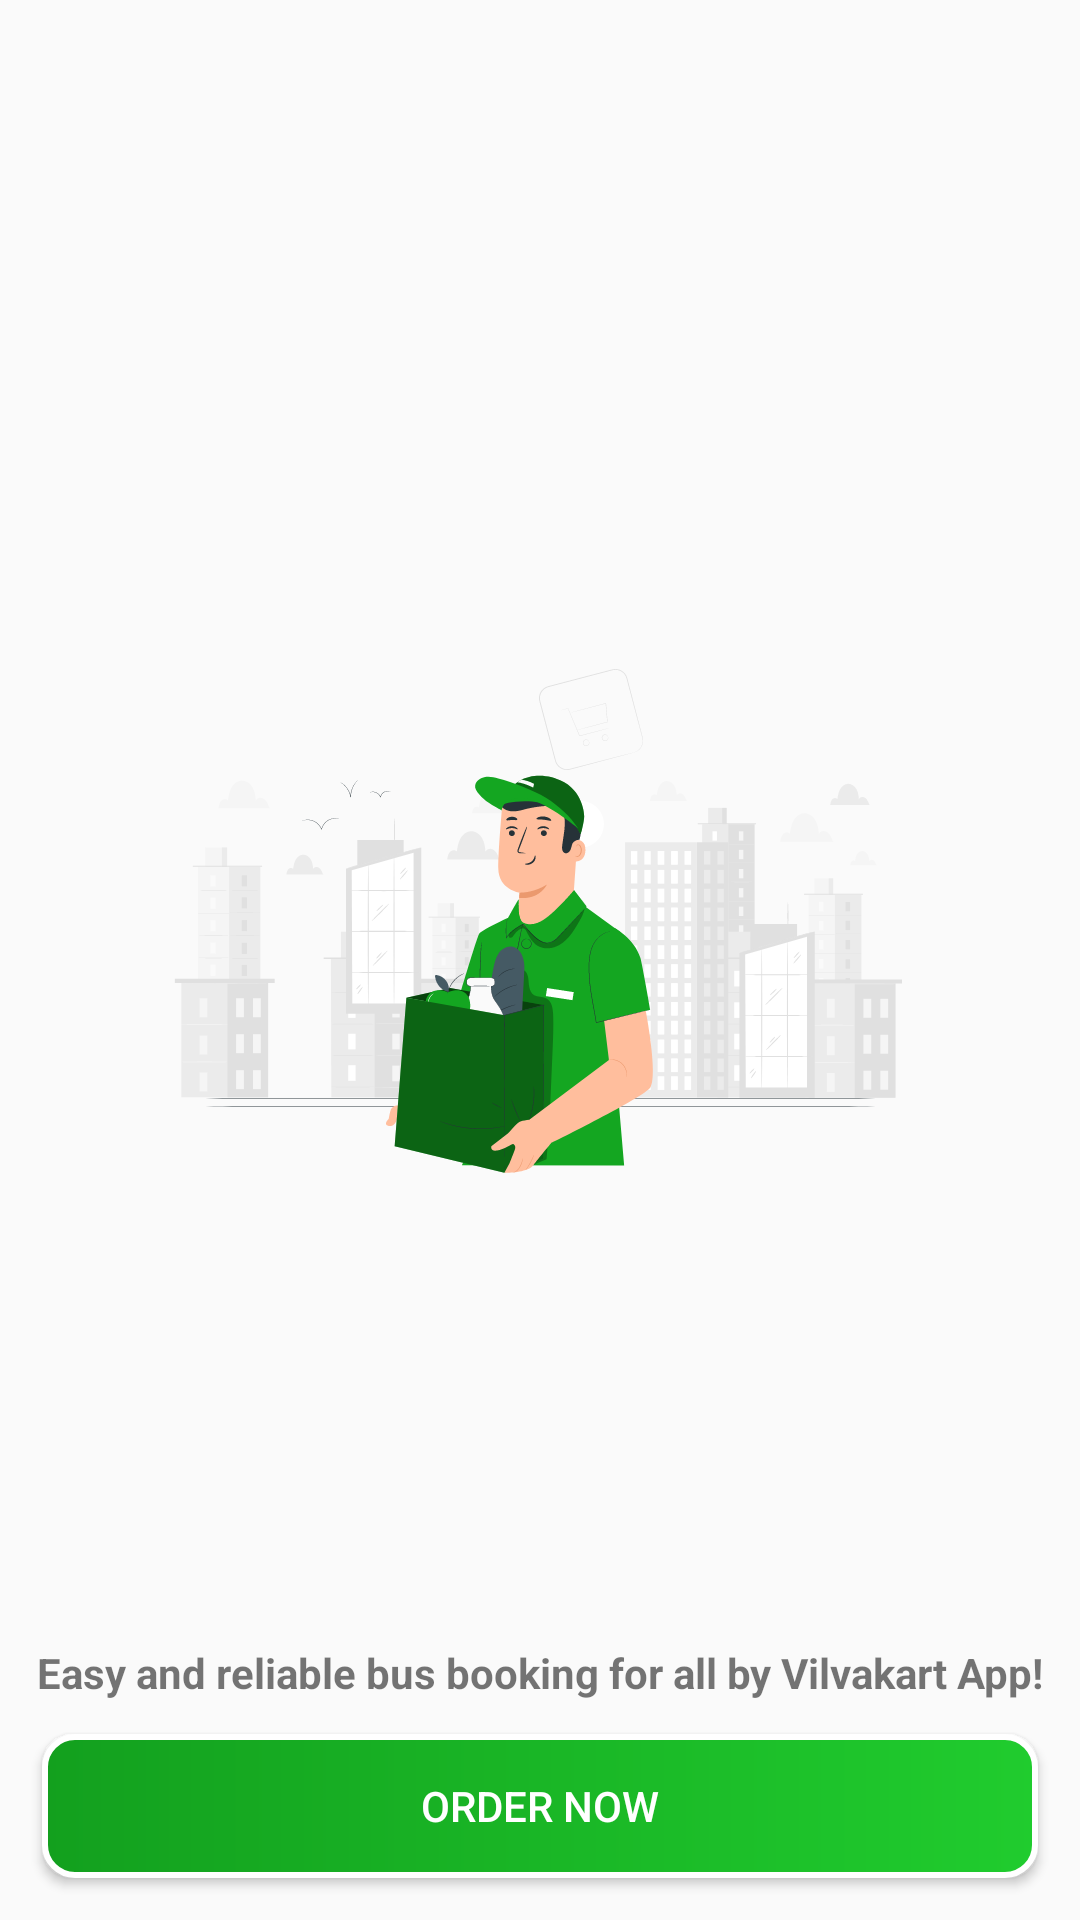

Write the Android layout XML for this screen, with the resource values it uses.
<!-- AndroidManifest.xml: application theme Theme.VcartBusbooking -->
<!-- res/layout/activity_opening_screen_grocery.xml -->
<?xml version="1.0" encoding="utf-8"?>
<androidx.constraintlayout.widget.ConstraintLayout
    xmlns:android="http://schemas.android.com/apk/res/android"
    xmlns:app="http://schemas.android.com/apk/res-auto"
    xmlns:tools="http://schemas.android.com/tools"
    android:id="@+id/main"
    android:layout_width="match_parent"
    android:layout_height="match_parent"
    tools:context=".Welcomepagesecond"


    >
    <ImageView
        android:layout_width="wrap_content"
        android:layout_height="wrap_content"
        android:src="@drawable/openingscreen_grocery"

        app:layout_constraintBottom_toBottomOf="parent"
        app:layout_constraintTop_toTopOf="parent"
        app:layout_constraintStart_toStartOf="parent"
        app:layout_constraintEnd_toEndOf="parent"/>

    <Button
        android:id="@+id/orderbutton"
        android:onClick="orderbutton"
        android:layout_width="match_parent"
        android:layout_height="wrap_content"
        android:layout_margin="14dp"
        android:layout_marginBottom="30dp"

        android:background="@drawable/openingscreen_button_bg"
        android:text="@string/order_now"
        android:textColor="@color/white"
        app:layout_constraintBottom_toBottomOf="parent"
        app:layout_constraintEnd_toEndOf="parent"
        app:layout_constraintStart_toStartOf="parent"
        tools:ignore="OnClick" />
    <TextView
        android:layout_width="wrap_content"
        android:layout_height="wrap_content"
        android:text="Easy and reliable bus booking for all by Vilvakart App!"
        app:layout_constraintBottom_toTopOf="@id/orderbutton"
        android:textStyle="bold"
        app:layout_constraintStart_toStartOf="parent"
        android:layout_marginBottom="11dp"
        app:layout_constraintEnd_toEndOf="parent"/>

</androidx.constraintlayout.widget.ConstraintLayout>
<!-- resources referenced by this layout -->
<resources>
  <color name="white">#FFFFFFFF</color>
  <!-- drawable openingscreen_button_bg (drawable) -->
  <?xml version="1.0" encoding="utf-8"?>
  <shape xmlns:android="http://schemas.android.com/apk/res/android">
  <gradient android:startColor="#13A01E"
      android:endColor="#20CC2E"/>
      <stroke
          android:width="2dp"
  
          android:color="@color/white"/>
      <corners android:radius="10dp"/>
  </shape>
  <!-- drawable openingscreen_grocery: vector/xml drawable (drawable, 100223 chars, omitted) -->
  <string name="order_now">Order Now</string>
  <style name="Theme.VcartBusbooking" parent="Base.Theme.VcartBusbooking" />
  <style name="Base.Theme.VcartBusbooking" parent="Theme.Design.Light.NoActionBar">
          
          
      </style>
</resources>
